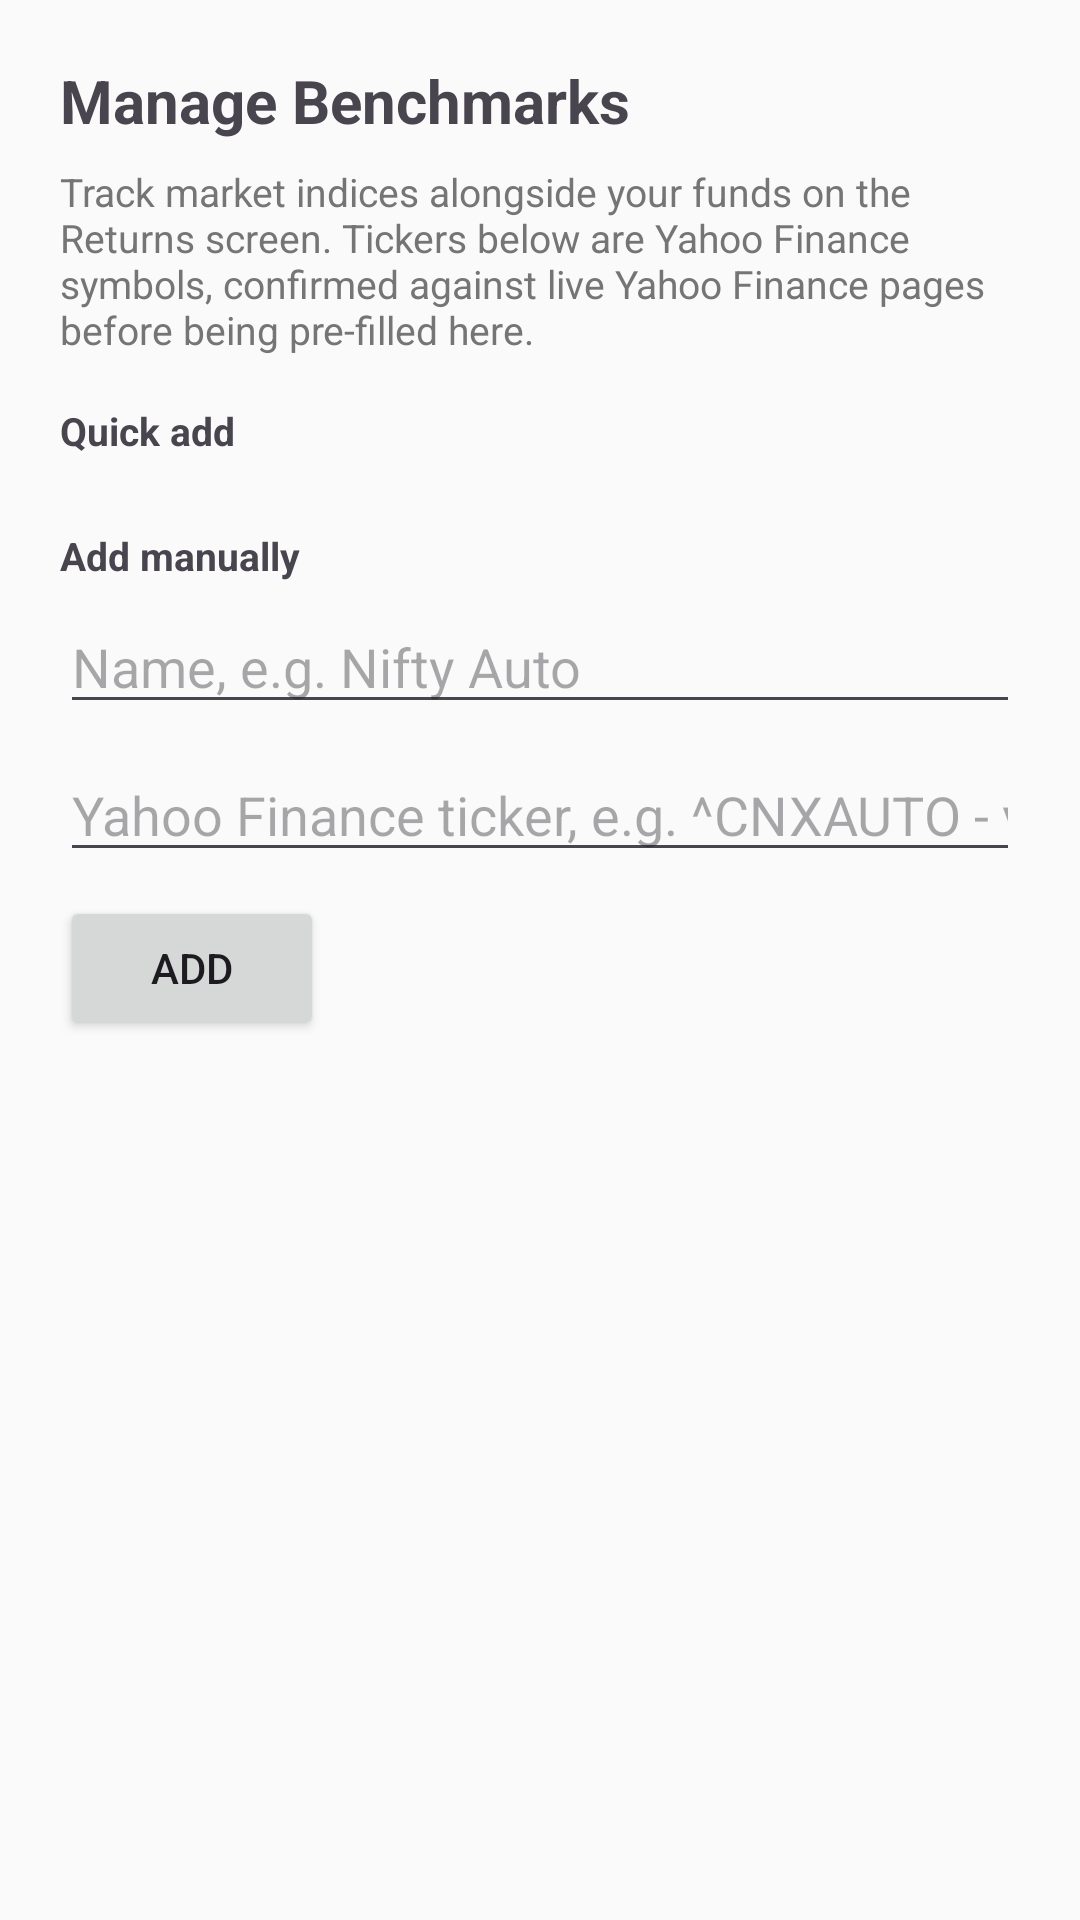

Here is an Android app screen rendered from its layout file. Give the layout XML and the strings, colors and styles it references.
<!-- AndroidManifest.xml: application theme Theme.PersonalPortfolio -->
<!-- res/layout/activity_benchmarks.xml -->
<?xml version="1.0" encoding="utf-8"?>
<androidx.core.widget.NestedScrollView xmlns:android="http://schemas.android.com/apk/res/android"
    android:layout_width="match_parent"
    android:layout_height="match_parent"
    android:fillViewport="true">

    <LinearLayout
        android:layout_width="match_parent"
        android:layout_height="wrap_content"
        android:orientation="vertical"
        android:padding="20dp">

        <TextView
            android:layout_width="match_parent"
            android:layout_height="wrap_content"
            android:text="Manage Benchmarks"
            android:textSize="20sp"
            android:textStyle="bold" />

        <TextView
            android:layout_width="match_parent"
            android:layout_height="wrap_content"
            android:layout_marginTop="8dp"
            android:textSize="13sp"
            android:textColor="@color/colorNeutral"
            android:text="Track market indices alongside your funds on the Returns screen. Tickers below are Yahoo Finance symbols, confirmed against live Yahoo Finance pages before being pre-filled here." />

        <TextView
            android:layout_width="match_parent"
            android:layout_height="wrap_content"
            android:layout_marginTop="16dp"
            android:textSize="13sp"
            android:textStyle="bold"
            android:text="Quick add" />

        <com.google.android.material.chip.ChipGroup
            android:id="@+id/benchmarksQuickAddGroup"
            android:layout_width="match_parent"
            android:layout_height="wrap_content"
            android:layout_marginTop="6dp"
            app:chipSpacingHorizontal="6dp"
            xmlns:app="http://schemas.android.com/apk/res-auto" />

        <TextView
            android:layout_width="match_parent"
            android:layout_height="wrap_content"
            android:layout_marginTop="18dp"
            android:textSize="13sp"
            android:textStyle="bold"
            android:text="Add manually" />

        <EditText
            android:id="@+id/benchmarksNameInput"
            android:layout_width="match_parent"
            android:layout_height="wrap_content"
            android:layout_marginTop="6dp"
            android:hint="Name, e.g. Nifty Auto"
            android:inputType="text" />

        <EditText
            android:id="@+id/benchmarksTickerInput"
            android:layout_width="match_parent"
            android:layout_height="wrap_content"
            android:layout_marginTop="8dp"
            android:hint="Yahoo Finance ticker, e.g. ^CNXAUTO - verify on finance.yahoo.com first"
            android:inputType="text" />

        <Button
            android:id="@+id/benchmarksAddButton"
            android:layout_width="wrap_content"
            android:layout_height="wrap_content"
            android:layout_marginTop="8dp"
            android:text="Add" />

        
        <androidx.recyclerview.widget.RecyclerView
            android:id="@+id/benchmarksRecyclerView"
            android:layout_width="match_parent"
            android:layout_height="wrap_content"
            android:layout_marginTop="20dp"
            android:nestedScrollingEnabled="false" />

    </LinearLayout>

</androidx.core.widget.NestedScrollView>
<!-- resources referenced by this layout -->
<resources>
  <color name="colorNeutral">#757575</color>
  <style name="Theme.PersonalPortfolio" parent="Theme.Material3.DayNight.NoActionBar">
          <item name="colorPrimary">@color/colorPrimary</item>
          <item name="colorPrimaryVariant">@color/colorPrimaryVariant</item>
          <item name="colorOnPrimary">@color/colorOnPrimary</item>
  
          <item name="colorSecondary">@color/colorSecondary</item>
          <item name="colorOnSecondary">@color/colorOnSecondary</item>
  
          <item name="android:colorBackground">@color/colorBackground</item>
          <item name="colorOnBackground">@color/colorOnBackground</item>
  
          <item name="colorSurface">@color/colorSurface</item>
          <item name="colorOnSurface">@color/colorOnSurface</item>
  
          <item name="android:statusBarColor">@color/colorPrimaryVariant</item>
      </style>
  <color name="colorPrimary">#1B5E20</color>
  <color name="colorPrimaryVariant">#0D3B12</color>
  <color name="colorOnPrimary">#FFFFFF</color>
  <color name="colorSecondary">#00897B</color>
  <color name="colorOnSecondary">#FFFFFF</color>
  <color name="colorBackground">#FAFAFA</color>
  <color name="colorOnBackground">#1A1A1A</color>
  <color name="colorSurface">#FFFFFF</color>
  <color name="colorOnSurface">#1A1A1A</color>
</resources>
